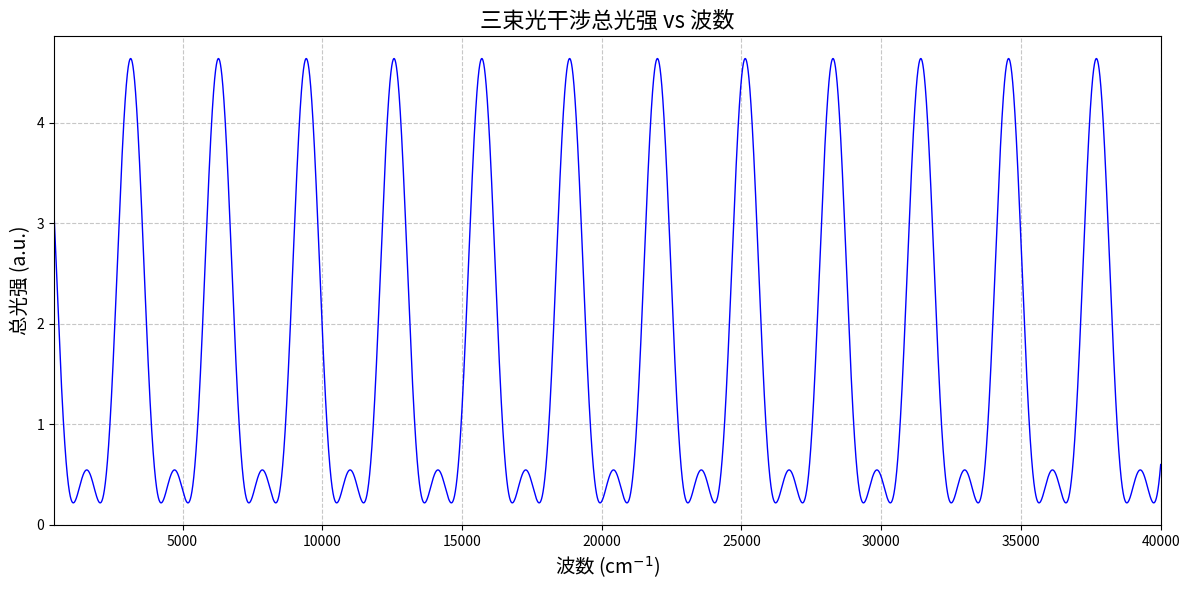

The matplotlib source for this figure:
import numpy as np
import matplotlib.pyplot as plt

# ==================== 用户自定义参数 ====================
# 三束光的光强 (任意单位，如 W/m²)
intensities = [1.0, 0.5, 0.2]  # [I1, I2, I3]

# 三束光的初始相位（弧度），第一束光相位为0，其余是相对相位差
phases = [0.0, 0, 0]  # [φ1, φ2, φ3]

# 波数范围 (cm⁻¹)
k_start = 400
k_end = 40000
k_step = 0.1  # 步长，越小越精细

# =======================================================

# 生成波数数组
k_values = np.arange(k_start, k_end + k_step/2, k_step)  # 包含 end

# 假设三束光传播路径完全重合（x=0），则相位仅由初始相位决定
# 总电场复振幅：E_total = Σ √I_i * exp(1j * φ_i)
# 注意：这里没有路径差导致的相位项（比如 k*Δx），因为题目未提及空间分离
# 如果你希望加入路径差，请扩展此模型

sqrt_I = np.sqrt(intensities)  # 电场振幅正比于 sqrt(光强)

# 计算每个波数下的总光强（由于没有路径差，其实与k无关？）
# 但！—— 如果你想模拟“由于波长变化导致固定路径差引起的相位差变化”，
# 那么需要引入路径差 Δx，此时相位差 = k * Δx

# 🔺 重要修正：通常干涉实验中，相位差来源于路径差 Δx，而 Δx 是固定的，
# 波数 k 变化 → 相位差变化 → 干涉条纹变化。
# 因此，我们应允许用户设置路径差！

# ==================== 增强版：支持路径差设置 ====================

# 设置三束光相对于参考点的路径差（单位：cm）
# 例如：path_diffs = [0.0, 0.001, -0.0005] 表示第二束光多走 10 微米，第三束少走 5 微米
path_diffs = [0.0, 0.002, 0.004]  # 单位：厘米（cm），因为k单位是 cm⁻¹

# 总相位 = 初始相位 + k * 路径差
# E_i = √I_i * exp(1j * (φ_i + k * Δx_i))

total_intensity = []

for k in k_values:
    E_total = 0j
    for i in range(3):
        phase_total = phases[i] + k * path_diffs[i]
        E_i = sqrt_I[i] * np.exp(1j * phase_total)
        E_total += E_i
    I_total = np.abs(E_total)**2
    total_intensity.append(I_total)

total_intensity = np.array(total_intensity)

# ==================== 绘图 ====================
plt.figure(figsize=(12, 6))
plt.plot(k_values, total_intensity, 'b-', linewidth=1)
plt.title('三束光干涉总光强 vs 波数', fontsize=16)
plt.xlabel('波数 (cm$^{-1}$)', fontsize=14)
plt.ylabel('总光强 (a.u.)', fontsize=14)
plt.grid(True, linestyle='--', alpha=0.7)
plt.xlim(k_start, k_end)
plt.tight_layout()
plt.show()

# 可选：打印一些统计信息
print(f"最小光强: {np.min(total_intensity):.4f}")
print(f"最大光强: {np.max(total_intensity):.4f}")
print(f"平均光强: {np.mean(total_intensity):.4f}")